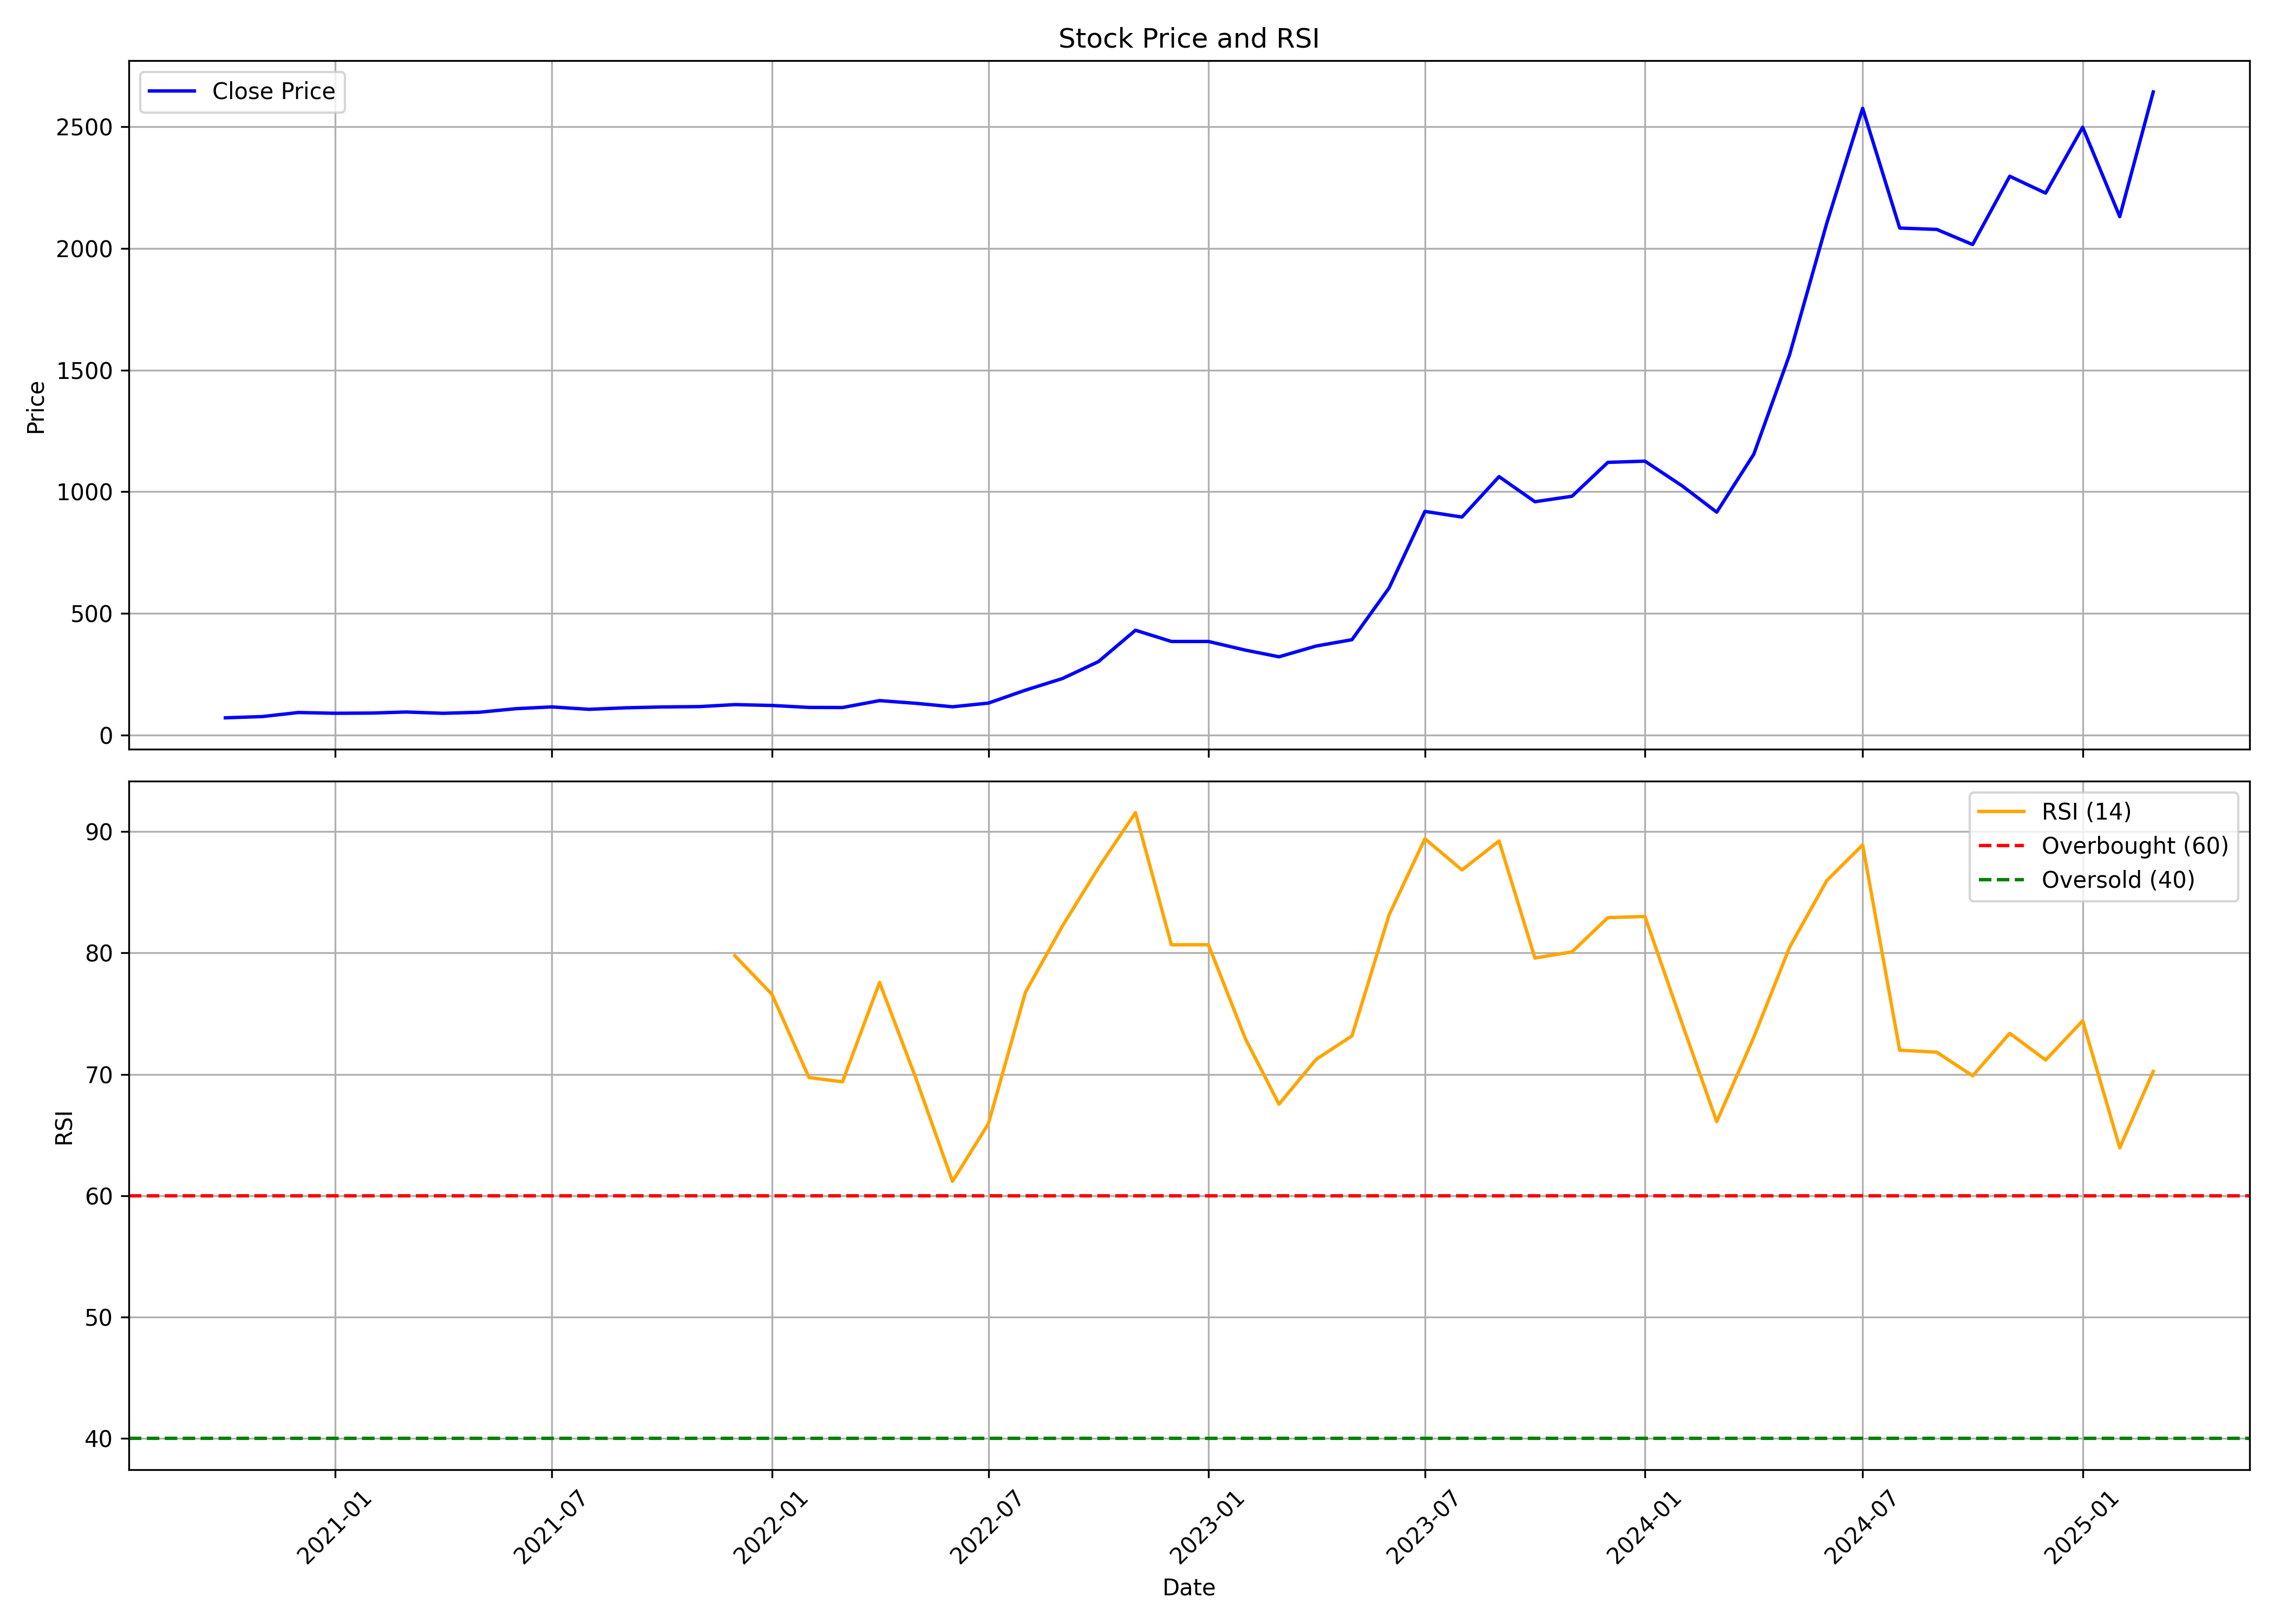

The file beside this chart, header and first rows:
, date, symbol, open, high, low, close, volume, rsi
0, 2020-10-01, MAZDOCK, 90.69, 91.56, 69.21, 70.37, 177922574, 
1, 2020-11-01, MAZDOCK, 70.37, 81.36, 69.67, 75.54, 90518792, 
2, 2020-12-01, MAZDOCK, 76.15, 96.18, 75.96, 92.19, 173646002, 
3, 2021-01-01, MAZDOCK, 92.4, 99.11, 84.78, 88.98, 56377656, 
4, 2021-02-01, MAZDOCK, 90.27, 102.4, 86.77, 89.97, 52385892, 
5, 2021-03-01, MAZDOCK, 95.44, 107.2, 88.92, 94.27, 42552984, 
6, 2021-04-01, MAZDOCK, 94.58, 98.31, 85.19, 88.94, 16379508, 
7, 2021-05-01, MAZDOCK, 88.54, 99.91, 88.16, 93.11, 28096712, 
8, 2021-06-01, MAZDOCK, 94.13, 131.4, 91.96, 107.9, 178638324, 
9, 2021-07-01, MAZDOCK, 108.7, 121.4, 107.2, 115.2, 46828858, 
10, 2021-08-01, MAZDOCK, 115.9, 118.8, 98.17, 105.3, 29431424, 
11, 2021-09-01, MAZDOCK, 105.3, 118, 104.1, 111.5, 27366032, 
12, 2021-10-01, MAZDOCK, 112.2, 127.9, 111.9, 115, 37461008, 
13, 2021-11-01, MAZDOCK, 115.9, 143.6, 114.2, 116.4, 59079426, 
14, 2021-12-01, MAZDOCK, 116.7, 126.2, 109.3, 124.7, 14956534, 79.77
15, 2022-01-01, MAZDOCK, 127.9, 131.2, 112.5, 121.2, 12752096, 76.59
16, 2022-02-01, MAZDOCK, 128.3, 130.9, 106, 113.1, 7440114, 69.73
17, 2022-03-01, MAZDOCK, 113.1, 122, 110.7, 112.7, 8211578, 69.38
18, 2022-04-01, MAZDOCK, 113.4, 161, 112.9, 141.1, 76998296, 77.56
19, 2022-05-01, MAZDOCK, 140.1, 143.9, 120.4, 130.1, 19811726, 69.78
20, 2022-06-01, MAZDOCK, 130.9, 144.6, 107.9, 115.8, 12635670, 61.18
21, 2022-07-01, MAZDOCK, 116, 133.9, 113.6, 130.8, 6337794, 65.93
22, 2022-08-01, MAZDOCK, 131, 191.8, 126.2, 184.1, 101688952, 76.76
23, 2022-09-01, MAZDOCK, 181.9, 234.5, 176.9, 232, 135475566, 82.23
24, 2022-10-01, MAZDOCK, 230.4, 322.1, 230.4, 301.5, 224334992, 87.01
25, 2022-11-01, MAZDOCK, 301.9, 437.8, 299.7, 430.5, 347712096, 91.55
26, 2022-12-01, MAZDOCK, 443.6, 453.7, 334.8, 384.3, 165618230, 80.67
27, 2023-01-01, MAZDOCK, 386.6, 409, 343.3, 384.3, 99803694, 80.67
28, 2023-02-01, MAZDOCK, 386.6, 389.5, 335.1, 348.6, 51806828, 72.91
29, 2023-03-01, MAZDOCK, 350, 365.3, 296.5, 321.2, 34320578, 67.54
30, 2023-04-01, MAZDOCK, 322.2, 370.5, 315, 365.4, 33211840, 71.23
31, 2023-05-01, MAZDOCK, 365.4, 408.3, 357.3, 391.6, 64486934, 73.16
32, 2023-06-01, MAZDOCK, 393.1, 648.1, 386.4, 603.9, 311139682, 83.12
33, 2023-07-01, MAZDOCK, 620.1, 989.3, 611.5, 919.1, 160433150, 89.4
34, 2023-08-01, MAZDOCK, 925.4, 962.2, 830.4, 895.8, 72548882, 86.83
35, 2023-09-01, MAZDOCK, 906, 1204, 905.5, 1062, 158101920, 89.22
36, 2023-10-01, MAZDOCK, 1069, 1084, 849.3, 958.9, 44721536, 79.58
37, 2023-11-01, MAZDOCK, 961.9, 1010, 923.4, 981.3, 38802292, 80.08
38, 2023-12-01, MAZDOCK, 993.6, 1171, 975.9, 1121, 74654998, 82.9
39, 2024-01-01, MAZDOCK, 1124, 1224, 1074, 1126, 54504644, 83
40, 2024-02-01, MAZDOCK, 1131, 1131, 993.8, 1024, 41161352, 74.19
41, 2024-03-01, MAZDOCK, 1032, 1053, 882.2, 915.9, 28612792, 66.1
42, 2024-04-01, MAZDOCK, 923.7, 1241, 923.7, 1154, 99966172, 73.05
43, 2024-05-01, MAZDOCK, 1154, 1709, 1027, 1565, 156053238, 80.48
44, 2024-06-01, MAZDOCK, 1690, 2252, 1179, 2104, 208026512, 85.95
45, 2024-07-01, MAZDOCK, 2104, 2879, 2055, 2576, 191922828, 88.89
46, 2024-08-01, MAZDOCK, 2589, 2633, 2020, 2084, 105142560, 71.99
47, 2024-09-01, MAZDOCK, 2088, 2420, 1951, 2078, 97951284, 71.82
48, 2024-10-01, MAZDOCK, 2091, 2397, 1904, 2016, 120986442, 69.88
49, 2024-11-01, MAZDOCK, 2050, 2345, 1926, 2297, 66858976, 73.38
50, 2024-12-01, MAZDOCK, 2287, 2674, 2202, 2228, 97206170, 71.18
51, 2025-01-01, MAZDOCK, 2230, 2515, 2005, 2498, 63977256, 74.41
52, 2025-02-01, MAZDOCK, 2510, 2587, 1918, 2131, 91550565, 63.94
53, 2025-03-01, MAZDOCK, 2148, 2763, 2100, 2644, 76039054, 70.23
